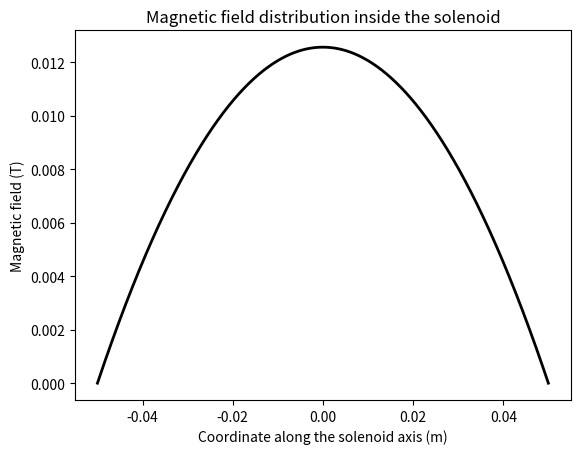
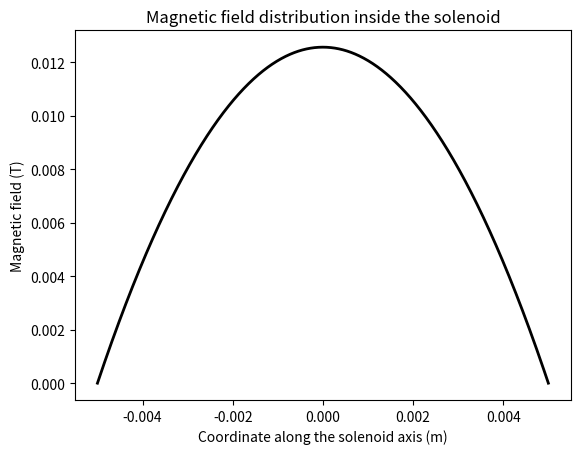

These figures' Python source, in order:
import numpy as np
import matplotlib.pyplot as plt

def magnetic_field_inside_solenoid(n, I, L, r, mu_0=4*np.pi*1e-7):
    B0 = mu_0 * n * I
    return B0

def field_variation(n, I, L, r, precision=0.05):
    mu_0 = 4 * np.pi * 1e-7
    B0 = magnetic_field_inside_solenoid(n, I, L, r, mu_0)
    
    z = np.linspace(-L/2, L/2, 1000)
    Bz = B0 * (1 - (z/(L/2))**2)
    
    mask = (Bz >= (1 - precision) * B0) & (Bz <= (1 + precision) * B0)
    uniform_region = z[mask]
    
    if len(uniform_region) > 0:
        uniform_length = uniform_region[-1] - uniform_region[0]
    else:
        uniform_length = 0

    fig, ax = plt.subplots()
    ax.plot(z, Bz, color='k', linewidth=2)
    ax.set_xlabel('Coordinate along the solenoid axis (m)')
    ax.set_ylabel('Magnetic field (T)')
    ax.set_title('Magnetic field distribution inside the solenoid')
    plt.show()

    return uniform_length

I = 1
L1 = 0.1
L2 = 0.01
r = 0.01
N1 = 1000
N2 = 100
n1 = N1 / L1
n2 = N2 / L2

uniform_length_1000 = field_variation(n1, I, L1, r)
uniform_length_100 = field_variation(n2, I, L2, r)

print(f"Uniformity region for 1000 turns: {uniform_length_1000:.3f} m")
print(f"Uniformity region for 100 turns: {uniform_length_100:.3f} m")
